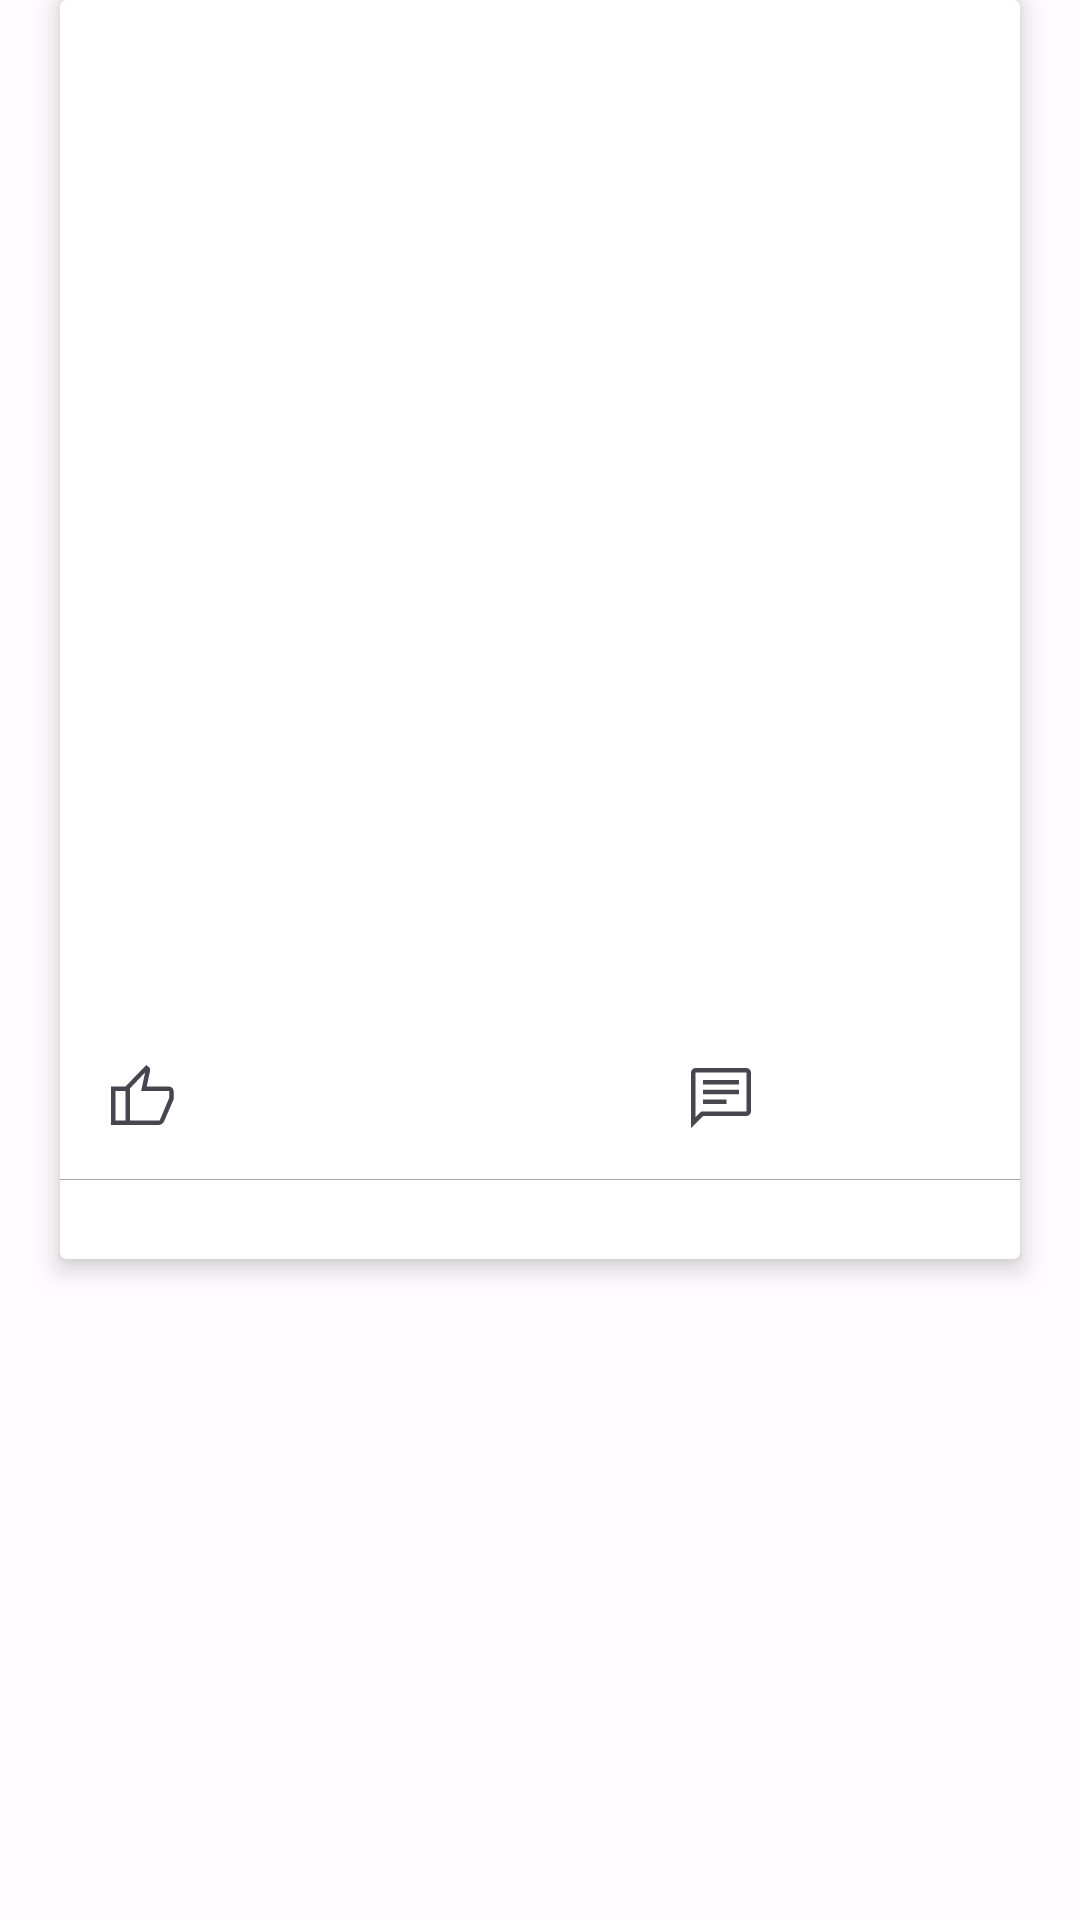

Android layout source for this screen:
<!-- AndroidManifest.xml: application theme Theme.PayBackCodingChallenge -->
<!-- res/layout/fragment_details.xml -->
<?xml version="1.0" encoding="utf-8"?>
<ScrollView xmlns:android="http://schemas.android.com/apk/res/android"
    xmlns:app="http://schemas.android.com/apk/res-auto"
    xmlns:tools="http://schemas.android.com/tools"
    android:layout_width="match_parent"
    android:layout_height="wrap_content"
    tools:context=".presentation.ui.details.ImageDetailsFragment">

    <androidx.cardview.widget.CardView
        android:layout_width="match_parent"
        android:layout_height="wrap_content"
        app:cardElevation="5dp"
        android:layout_marginBottom="5dp"
        android:layout_marginHorizontal="20dp"
        android:layout_gravity="center_horizontal"
        app:layout_constraintEnd_toEndOf="parent"
        app:layout_constraintStart_toStartOf="parent"
        app:layout_constraintTop_toTopOf="parent"
        app:strokeWidth="0dp"
        tools:context=".presentation.ui.details.ImageDetailsFragment">

        <androidx.constraintlayout.widget.ConstraintLayout
            android:layout_width="match_parent"
            android:layout_height="match_parent">


            <com.google.android.material.textview.MaterialTextView
                android:id="@+id/tvName"
                style="@style/TextAppearance.MaterialComponents.Subtitle2"
                android:layout_width="match_parent"
                android:layout_height="wrap_content"
                android:paddingHorizontal="15dp"
                android:paddingVertical="10dp"
                android:ellipsize="end"
                android:maxLines="1"
                app:layout_constraintTop_toTopOf="parent"
                app:layout_constraintEnd_toEndOf="parent"
                app:layout_constraintStart_toStartOf="parent"
                tools:text="Name: UserName" />

            <androidx.appcompat.widget.AppCompatImageView
                android:id="@+id/ivImage"
                android:layout_width="match_parent"
                android:layout_height="wrap_content"
                android:adjustViewBounds="true"
                android:minHeight="300dp"
                android:scaleType="fitXY"
                app:layout_constraintEnd_toEndOf="parent"
                app:layout_constraintHorizontal_bias="0.495"
                tools:src="@tools:sample/backgrounds/scenic"
                app:layout_constraintStart_toStartOf="parent"
                app:layout_constraintTop_toBottomOf="@id/tvName" />

            <com.google.android.material.progressindicator.CircularProgressIndicator
                android:layout_width="wrap_content"
                android:id="@+id/progressBar"
                app:layout_constraintEnd_toEndOf="parent"
                android:indeterminate="true"
                android:visibility="gone"
                app:layout_constraintTop_toTopOf="parent"
                app:layout_constraintBottom_toBottomOf="parent"
                app:layout_constraintStart_toStartOf="parent"
                android:layout_height="wrap_content" />

            <com.google.android.material.textview.MaterialTextView
                android:id="@+id/tvLikes"
                style="@style/TextAppearance.MaterialComponents.Body1"
                android:layout_width="0dp"
                android:layout_height="wrap_content"
                android:ellipsize="end"
                android:drawablePadding="10dp"
                android:drawableStart="@drawable/thumb_up"
                android:maxLines="1"
                app:layout_constraintEnd_toEndOf="parent"
                app:layout_constraintStart_toStartOf="parent"
                tools:text="5k Likes" />

            <com.google.android.material.textview.MaterialTextView
                android:id="@+id/tvDownloads"
                style="@style/TextAppearance.MaterialComponents.Body1"
                android:layout_width="0dp"
                android:layout_height="wrap_content"
                android:drawablePadding="10dp"
                android:ellipsize="end"
                android:drawableStart="@drawable/ic_download"
                android:maxLines="1"
                app:layout_constraintEnd_toEndOf="parent"
                app:layout_constraintStart_toStartOf="parent"
                tools:text="5k" />

            <com.google.android.material.textview.MaterialTextView
                android:id="@+id/tvComments"
                style="@style/TextAppearance.MaterialComponents.Body1"
                android:layout_width="0dp"
                android:layout_height="wrap_content"
                android:ellipsize="end"
                app:drawableStartCompat="@drawable/ic_comment"
                android:maxLines="1"
                android:drawablePadding="10dp"
                app:layout_constraintEnd_toEndOf="parent"
                app:layout_constraintStart_toStartOf="parent"
                tools:text="5k" />

            <androidx.constraintlayout.helper.widget.Flow
                android:id="@+id/userReactionFlow"
                android:layout_width="match_parent"
                android:layout_height="wrap_content"
                app:constraint_referenced_ids="tvLikes,tvDownloads,tvComments"
                app:flow_horizontalAlign="end"
                app:flow_horizontalBias="3"
                app:flow_horizontalStyle="spread_inside"
                app:flow_maxElementsWrap="3"
                app:flow_verticalBias="0"
                android:padding="15dp"
                app:flow_verticalGap="8dp"
                app:flow_wrapMode="none"
                app:layout_constraintTop_toBottomOf="@id/ivImage"
                app:layout_constraintEnd_toEndOf="parent"
                app:layout_constraintStart_toStartOf="parent" />

            <View
                android:id="@+id/divider"
                android:layout_width="0dp"
                android:layout_height="1px"
                android:background="@android:color/darker_gray"
                app:layout_constraintTop_toBottomOf="@+id/userReactionFlow"
                app:layout_constraintEnd_toEndOf="parent"
                android:paddingBottom="5dp"
                app:layout_constraintStart_toStartOf="parent" />


            <com.google.android.material.textview.MaterialTextView
                android:id="@+id/tvTags"
                style="@style/TextAppearance.MaterialComponents.Caption"
                android:layout_width="0dp"
                android:layout_height="wrap_content"
                android:paddingHorizontal="15dp"
                android:paddingVertical="5dp"
                android:ellipsize="end"
                android:maxLines="1"
                app:layout_constraintTop_toBottomOf="@id/divider"
                app:layout_constraintEnd_toEndOf="parent"
                app:layout_constraintStart_toStartOf="parent"
                tools:text="Tags: " />
        </androidx.constraintlayout.widget.ConstraintLayout>

    </androidx.cardview.widget.CardView>

</ScrollView>
<!-- resources referenced by this layout -->
<resources>
  <!-- drawable ic_comment (drawable) -->
  <vector xmlns:android="http://schemas.android.com/apk/res/android"
      android:width="24dp"
      android:height="24dp"
      android:viewportWidth="48"
      android:viewportHeight="48"
      android:tint="?attr/colorControlNormal"
      android:autoMirrored="true">
    <path
        android:fillColor="@android:color/white"
        android:pathData="M12,28.05H27.65V25.05H12ZM12,21.55H36V18.55H12ZM12,15.05H36V12.05H12ZM4,44V7Q4,5.85 4.9,4.925Q5.8,4 7,4H41Q42.15,4 43.075,4.925Q44,5.85 44,7V33Q44,34.15 43.075,35.075Q42.15,36 41,36H12ZM7,36.75 L10.75,33H41Q41,33 41,33Q41,33 41,33V7Q41,7 41,7Q41,7 41,7H7Q7,7 7,7Q7,7 7,7ZM7,7Q7,7 7,7Q7,7 7,7Q7,7 7,7Q7,7 7,7V33Q7,33 7,33Q7,33 7,33V36.75Z"/>
  </vector>
  <!-- drawable thumb_up (drawable) -->
  <vector xmlns:android="http://schemas.android.com/apk/res/android"
      android:width="24dp"
      android:height="24dp"
      android:viewportWidth="48"
      android:viewportHeight="48"
      android:tint="?attr/colorControlNormal">
    <path
        android:fillColor="@android:color/white"
        android:pathData="M35.8,42H13.6V16.4L27.5,2L29.45,3.55Q29.75,3.8 29.9,4.25Q30.05,4.7 30.05,5.35V5.85L27.8,16.4H42.75Q43.95,16.4 44.85,17.3Q45.75,18.2 45.75,19.4V23.5Q45.75,23.85 45.825,24.225Q45.9,24.6 45.75,24.95L39.45,39.45Q39,40.5 37.975,41.25Q36.95,42 35.8,42ZM16.6,39H36.45Q36.45,39 36.45,39Q36.45,39 36.45,39L42.75,24.05V19.4Q42.75,19.4 42.75,19.4Q42.75,19.4 42.75,19.4H24.1L26.75,6.95L16.6,17.65ZM16.6,17.65V19.4Q16.6,19.4 16.6,19.4Q16.6,19.4 16.6,19.4V24.05V39Q16.6,39 16.6,39Q16.6,39 16.6,39ZM13.6,16.4V19.4H6.95V39H13.6V42H3.95V16.4Z"/>
  </vector>
  <style name="Theme.PayBackCodingChallenge" parent="Base.Theme.PayBackCodingChallenge" />
  <color name="md_theme_light_primary">#6750A4</color>
  <color name="md_theme_light_onPrimary">#FFFFFF</color>
  <color name="md_theme_light_primaryContainer">#EADDFF</color>
  <color name="md_theme_light_onPrimaryContainer">#21005D</color>
  <color name="md_theme_light_secondary">#625B71</color>
  <color name="md_theme_light_onSecondary">#FFFFFF</color>
  <color name="md_theme_light_secondaryContainer">#E8DEF8</color>
  <color name="md_theme_light_onSecondaryContainer">#1D192B</color>
  <color name="md_theme_light_tertiary">#7D5260</color>
  <color name="md_theme_light_onTertiary">#FFFFFF</color>
  <color name="md_theme_light_tertiaryContainer">#FFD8E4</color>
  <color name="md_theme_light_onTertiaryContainer">#31111D</color>
  <color name="md_theme_light_error">#B3261E</color>
  <color name="md_theme_light_onError">#FFFFFF</color>
  <color name="md_theme_light_errorContainer">#F9DEDC</color>
  <color name="md_theme_light_onErrorContainer">#410E0B</color>
  <color name="md_theme_light_outline">#79747E</color>
  <color name="md_theme_light_background">#FFFBFE</color>
  <color name="md_theme_light_onBackground">#1C1B1F</color>
  <color name="md_theme_light_surface">#FFFBFE</color>
  <color name="md_theme_light_onSurface">#1C1B1F</color>
  <color name="md_theme_light_surfaceVariant">#E7E0EC</color>
  <color name="md_theme_light_onSurfaceVariant">#49454F</color>
  <color name="md_theme_light_inverseSurface">#313033</color>
  <color name="md_theme_light_inverseOnSurface">#F4EFF4</color>
  <color name="md_theme_light_inversePrimary">#D0BCFF</color>
</resources>
